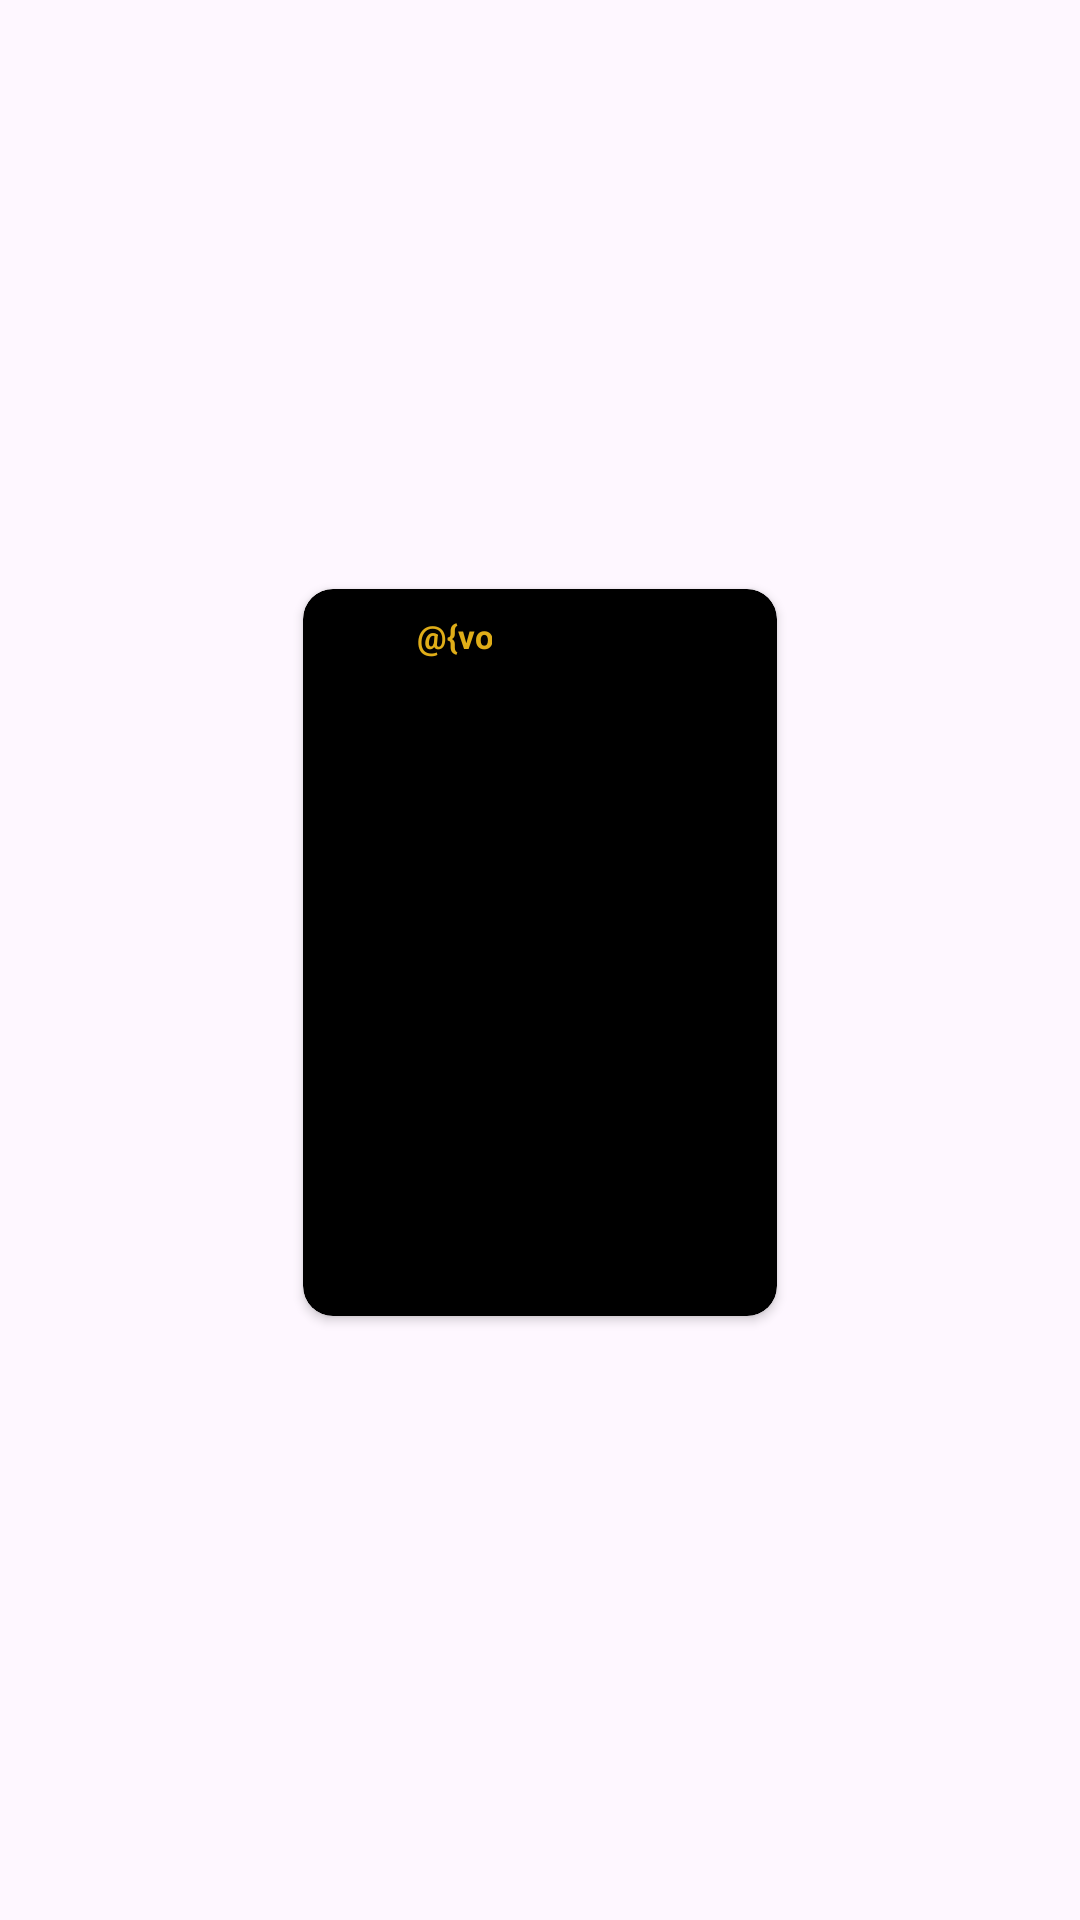

Layout XML and referenced resources for this Android screen:
<!-- AndroidManifest.xml: application theme Theme.CleanMovieApp -->
<!-- res/layout/view_movies_card.xml -->
<?xml version="1.0" encoding="utf-8"?>
<androidx.constraintlayout.widget.ConstraintLayout
    android:id="@+id/popularConstraintLayout"
    xmlns:android="http://schemas.android.com/apk/res/android"
    xmlns:app="http://schemas.android.com/apk/res-auto"
    android:layout_width="wrap_content"
    android:layout_height="wrap_content"
    android:padding="5dp">

    <androidx.cardview.widget.CardView
        android:id="@+id/constLayoutTrending"
        android:layout_width="wrap_content"
        android:layout_height="wrap_content"
        android:layout_marginHorizontal="17dp"
        android:layout_marginBottom="5dp"
        android:backgroundTint="@color/black"
        app:cardCornerRadius="10dp"
        app:layout_constraintBottom_toBottomOf="parent"
        app:layout_constraintEnd_toEndOf="parent"
        app:layout_constraintStart_toStartOf="parent"
        app:layout_constraintTop_toTopOf="parent"
        app:strokeColor="@color/lightMediumGray">

        <androidx.constraintlayout.widget.ConstraintLayout
            android:id="@+id/constLayoutCardView"
            android:layout_width="wrap_content"
            android:layout_height="wrap_content">


            <ImageView
                android:id="@+id/trendingImageView"
                android:layout_width="150dp"
                android:layout_height="210dp"
                android:layout_marginStart="4dp"
                android:layout_marginTop="4dp"
                android:layout_marginEnd="4dp"
                android:src="@drawable/ic_launcher_background"
                app:layout_constraintEnd_toEndOf="parent"
                app:layout_constraintStart_toStartOf="parent"
                app:layout_constraintTop_toTopOf="parent" />

            <androidx.constraintlayout.widget.ConstraintLayout
                android:id="@+id/imdbConstLayout"
                android:layout_width="55dp"
                android:layout_height="25dp"
                android:layout_marginStart="4dp"
                android:background="@color/transparentImdbBGColor"
                app:layout_constraintStart_toStartOf="@+id/trendingImageView"
                app:layout_constraintTop_toTopOf="@+id/trendingImageView">

                <ImageView
                    android:id="@+id/imageView3"
                    android:layout_width="30dp"
                    android:layout_height="15dp"
                    android:layout_marginTop="4dp"
                    android:src="@drawable/imdb"
                    app:layout_constraintStart_toStartOf="@+id/imdbConstLayout"
                    app:layout_constraintTop_toTopOf="@+id/imdbConstLayout" />

                <TextView
                    android:id="@+id/textViewImdb"
                    android:layout_width="wrap_content"
                    android:layout_height="wrap_content"
                    android:text="@{vote}"
                    android:textColor="@color/imdbTextColor"
                    android:textSize="11sp"
                    android:textStyle="bold"
                    app:layout_constraintBottom_toBottomOf="@+id/imageView3"
                    app:layout_constraintStart_toEndOf="@+id/imageView3"
                    app:layout_constraintTop_toTopOf="@+id/imageView3" />

            </androidx.constraintlayout.widget.ConstraintLayout>

            <TextView
                android:id="@+id/textViewTitle"
                android:layout_width="85dp"
                android:layout_height="wrap_content"
                android:layout_marginTop="4dp"
                android:layout_marginBottom="8dp"
                android:maxLines="2"
                android:textAlignment="center"
                android:textColor="@color/white"
                android:textSize="12sp"
                android:textStyle="bold"
                app:layout_constraintBottom_toBottomOf="parent"
                app:layout_constraintEnd_toEndOf="@+id/trendingImageView"
                app:layout_constraintStart_toStartOf="@+id/trendingImageView"
                app:layout_constraintTop_toBottomOf="@+id/trendingImageView" />


        </androidx.constraintlayout.widget.ConstraintLayout>
    </androidx.cardview.widget.CardView>
</androidx.constraintlayout.widget.ConstraintLayout>
<!-- resources referenced by this layout -->
<resources>
  <color name="black">#FF000000</color>
  <color name="imdbTextColor">#DFAD18</color>
  <color name="lightMediumGray">#80D1D1D1</color>
  <color name="transparentImdbBGColor">#90000000</color>
  <color name="white">#FFFFFFFF</color>
  <style name="Theme.CleanMovieApp" parent="Base.Theme.CleanMovieApp" />
  <style name="Base.Theme.CleanMovieApp" parent="Theme.Material3.DayNight.NoActionBar">
          
          
          <item name="android:statusBarColor">@color/black</item>
      </style>
</resources>
